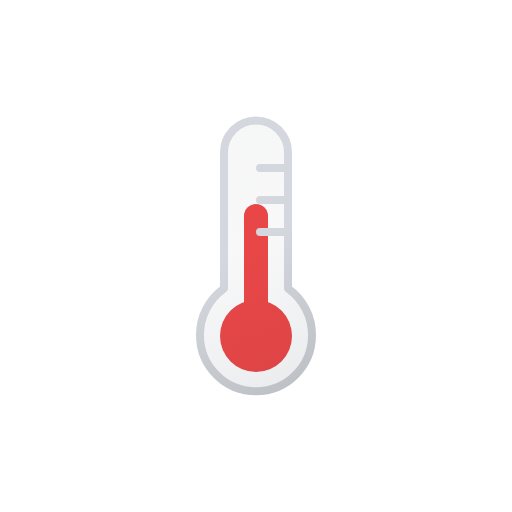
t = 0.00 s
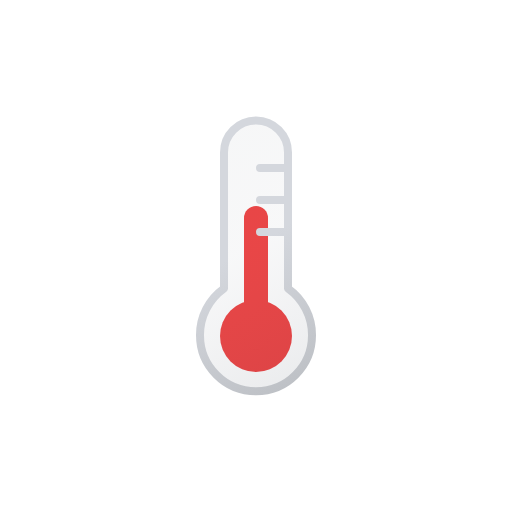
t = 0.13 s
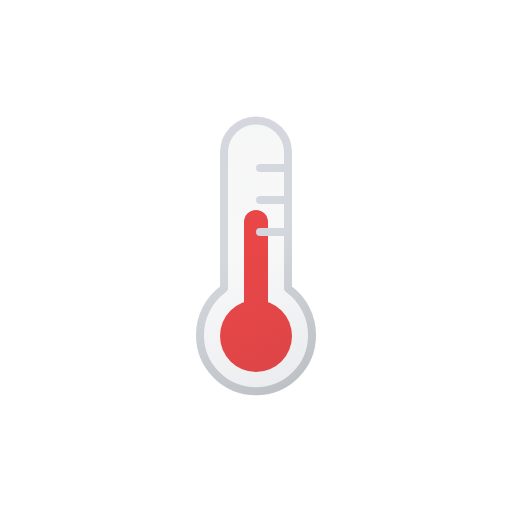
t = 0.38 s
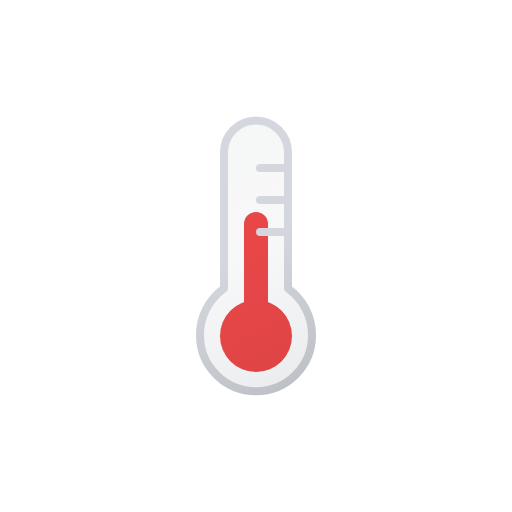
t = 0.50 s
t = 0.63 s: frame unchanged from t = 0.38 s, image omitted
t = 0.88 s: frame unchanged from t = 0.13 s, image omitted

The animated SVG that drew these frames (rendered in a browser with its animation timeline set to each time). Animation: 1 SMIL element (animateTransform=1); one cycle of 1.00 s, repeats indefinitely.

<svg xmlns="http://www.w3.org/2000/svg" viewBox="0 0 64 64">
	<defs>
		<linearGradient id="a" x1="23.73" y1="19.16" x2="39.18" y2="45.93" gradientUnits="userSpaceOnUse">
			<stop offset="0" stop-color="#515a69" stop-opacity="0.05"/>
			<stop offset="0.45" stop-color="#6b7280" stop-opacity="0.05"/>
			<stop offset="1" stop-color="#384354" stop-opacity="0.1"/>
		</linearGradient>
		<linearGradient id="b" x1="23.48" y1="18.73" x2="39.43" y2="46.36" gradientUnits="userSpaceOnUse">
			<stop offset="0" stop-color="#d4d7dd"/>
			<stop offset="0.45" stop-color="#d4d7dd"/>
			<stop offset="1" stop-color="#bec1c6"/>
		</linearGradient>
	</defs>
	<circle cx="32" cy="42" r="4.5" fill="#ef4444"/>
	<path d="M32,27V42" fill="none" stroke="#ef4444" stroke-linecap="round" stroke-miterlimit="10" stroke-width="3">
		<animateTransform attributeName="transform" type="translate" values="0 0; 0 1; 0 0" dur="1s" repeatCount="indefinite"/>
	</path>
	<path d="M39,41.9a7,7,0,1,1-14,0,7.12,7.12,0,0,1,3-5.83v-17a4,4,0,1,1,8,0v17A7.12,7.12,0,0,1,39,41.9ZM32.5,25H36m-3.5-4H36m-3.5,8H36" stroke-linecap="round" stroke-linejoin="round" fill="url(#a)" stroke="url(#b)"/>
</svg>
